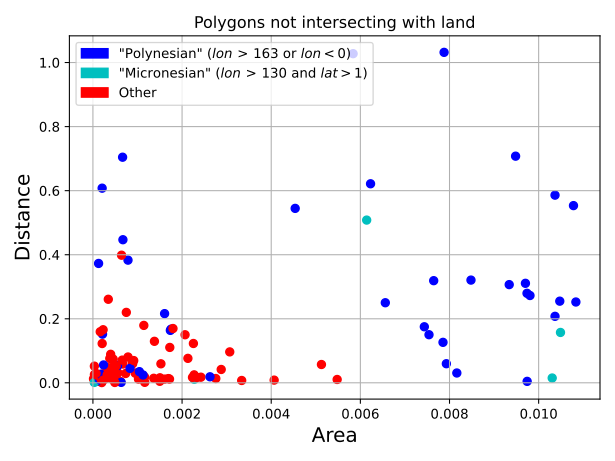

The data file committed next to this chart (first rows):
language, centroid_lon, centroid_lat, area, distance
CHINESE, 119.7, 23.66, 3.253397746999568e-05, 0.05206
CHINESE, 119.6, 23.65, 3.3731853984450625e-05, 0.02588
CHINESE, 119.6, 23.62, 0.0001168, 0.005708
CHINESE, 119.6, 23.62, 1.3137409814921156e-05, 0.01262
CHINESE, 119.5, 23.26, 4.831354715400666e-05, 0.02175
CHINESE, 119.5, 23.27, 3.1418361536003334e-05, 0.01059
CHINESE, 119.5, 23.51, 3.665854547118365e-05, 0.01534
CHINESE, 119.4, 23.3, 0.00048, 0.03139
AMI_Southern, 120.9, 22.36, 0.0001982, 0.0007703
T, 99.21, 7.379, 0.0002075, 0.1227
PALAUAN, 134.8, 8.132, 0.002274, 0.01102
BLAGAR, 124.4, -8.309, 0.002422, 0.01763
BAJO, 121.4, -1.01, 0.0002058, 0.008089
Austronesian, 168, -28.42, 0.004538, 0.5447
Austronesian, -130.3, -23.94, 0.000673, 0.4468
Austronesian, -157.7, -19.57, 0.001737, 0.1637
Austronesian, -158.3, -20.01, 0.001753, 0.1675
Austronesian, -158.4, -19.71, 0.00754, 0.1502
Austronesian, -160.1, -1.102, 0.0006658, 0.7044
Austronesian, -163.6, -17.59, 0.0002068, 0.6077
MARSHALLESE, 165.5, 9.204, 9.637937497409167e-05, 0.00573
MARSHALLESE, 162.3, 11.35, 3.0936637509950113e-05, 0.001273
MARSHALLESE, 170, 10.44, 0.0001438, 0.01054
TUVALU, 178.9, -7.844, 0.000127, 0.3727
TUVALU, 178.5, -8.321, 0.001608, 0.2161
KAIRIRU, 143.6, -3.412, 0.00161, 0.01165
South-West Group, 136.3, -34.54, 0.002067, 0.1501
South-West Group, 133.9, -32.38, 0.001364, 0.01419
South-West Group, 115, -21.49, 0.001142, 0.1793
South-West Group, 114.4, -21.65, 0.0007492, 0.22
South-West Group, 114.3, -21.7, 0.00138, 0.1296
South-West Group, 113.9, -25.85, 0.005127, 0.0572
AGARLUMA, 116.9, -20.42, 0.00307, 0.09658
AGARLUMA, 116.8, -20.49, 0.002757, 0.01345
MARTU YHUNIRA, 116.6, -20.62, 0.002271, 0.02488
Yotayotic Group, 146.8, -38.72, 0.001692, 0.01327
MOR, 135.8, -2.996, 0.001718, 0.01177
MOR, 135.6, -3.096, 0.0007875, 0.08063
SOBEI, 139.3, -2.006, 0.0003785, 0.07618
SOBEI, 139.1, -2.007, 0.0003038, 0.01431
SOBEI, 139, -1.94, 0.0004137, 0.03288
SOBEI, 138.8, -1.687, 0.0006706, 0.05865
PA'UMOTU, -138.1, -22.2, 0.01037, 0.5859
PA'UMOTU, -139, -21.05, 0.01047, 0.255
PA'UMOTU, -139, -18.37, 0.008482, 0.3208
PA'UMOTU, -139.1, -20.09, 0.006229, 0.6215
PA'UMOTU, -139.2, -18, 0.009483, 0.7077
PA'UMOTU, -140.1, -15.59, 0.00656, 0.2501
PA'UMOTU, -140.2, -13.77, 0.005837, 1.028
PA'UMOTU, -140.6, -17.29, 0.009806, 0.2726
PA'UMOTU, -140.7, -15.43, 0.009739, 0.2796
PA'UMOTU, -140.8, -17.04, 0.01078, 0.5533
PA'UMOTU, -141.7, -18.42, 0.01037, 0.2076
PA'UMOTU, -142.4, -17.59, 0.007854, 0.1264
PA'UMOTU, -142.4, -16.73, 0.01084, 0.2523
Sariba, 150.7, -10.71, 0.000892, 0.05959
BOIKEN Island, 143.3, -3.226, 0.001163, 0.001538
WABUDA, 143.7, -8.202, 0.005479, 0.01045
WABUDA, 143.5, -8.28, 0.0002189, 0.02784
WABUDA, 143.5, -8.28, 6.849312930588449e-05, 0.02512
... 66 more rows
